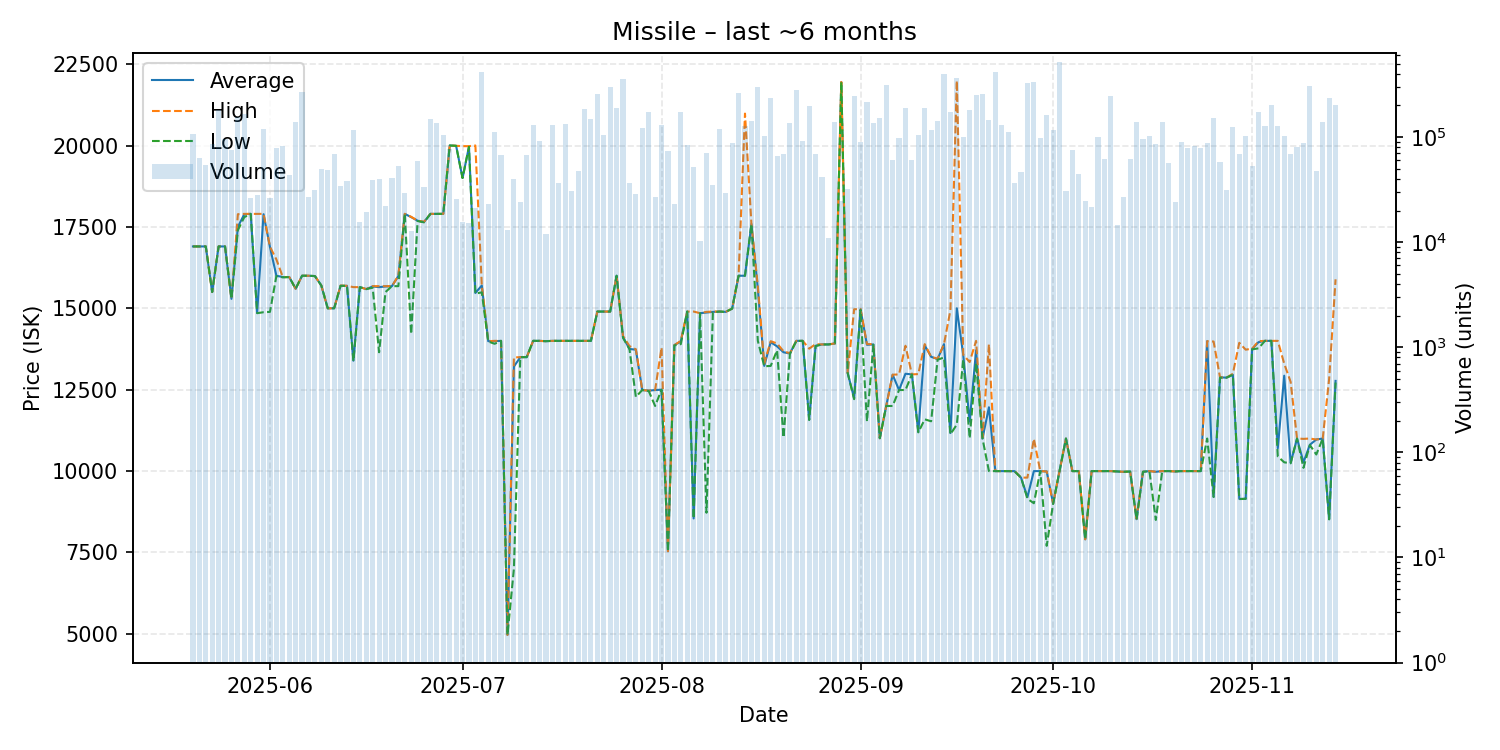

Source data for this figure (header and first rows):
date, average, highest, lowest, order_count, volume
2025-05-20, 16900, 16900, 16900, 11, 107970
2025-05-21, 16900, 16900, 16900, 15, 63900
2025-05-22, 16900, 16900, 16900, 9, 54185
2025-05-23, 15500, 15500, 15500, 18, 85399
2025-05-24, 16900, 16900, 16900, 19, 182526
2025-05-25, 16900, 16900, 16900, 20, 96802
2025-05-26, 15290, 15290, 15290, 16, 75564
2025-05-27, 17500, 17890, 17400, 22, 153750
2025-05-28, 17890, 17900, 17800, 32, 167310
2025-05-29, 17900, 17900, 17900, 11, 26223
2025-05-30, 14860, 17900, 14850, 10, 27920
2025-05-31, 17890, 17900, 14880, 21, 118132
2025-06-01, 16880, 16890, 14890, 16, 26325
2025-06-02, 16000, 16500, 15990, 22, 79129
2025-06-03, 15960, 15960, 15950, 19, 82094
2025-06-04, 15960, 15960, 15960, 12, 43520
2025-06-05, 15600, 15600, 15600, 22, 137686
2025-06-06, 16000, 16000, 16000, 24, 271322
2025-06-07, 16000, 16000, 16000, 12, 27111
2025-06-08, 15990, 15990, 15990, 12, 31287
2025-06-09, 15700, 15700, 15700, 19, 49697
2025-06-10, 15000, 15000, 15000, 13, 48823
2025-06-11, 15000, 15000, 15000, 14, 69214
2025-06-12, 15690, 15700, 15690, 18, 34340
2025-06-13, 15690, 15690, 15690, 10, 38195
2025-06-14, 13390, 15650, 13380, 29, 116988
2025-06-15, 15650, 15650, 15650, 17, 15461
2025-06-16, 15590, 15590, 15590, 13, 19294
2025-06-17, 15670, 15680, 15630, 20, 38763
2025-06-18, 15650, 15680, 13650, 12, 39607
2025-06-19, 15670, 15680, 15500, 15, 22218
2025-06-20, 15680, 15680, 15680, 18, 41246
2025-06-21, 15990, 16000, 15680, 21, 52758
2025-06-22, 17900, 17900, 17900, 11, 29669
2025-06-23, 17800, 17810, 14210, 18, 12659
2025-06-24, 17690, 17690, 17680, 19, 58796
2025-06-25, 17650, 17660, 17640, 14, 33759
2025-06-26, 17900, 17900, 17900, 19, 149421
2025-06-27, 17900, 17900, 17900, 13, 135005
2025-06-28, 17900, 17900, 17900, 18, 104503
2025-06-29, 20000, 20000, 20000, 16, 77509
2025-06-30, 19990, 19990, 19990, 16, 25669
2025-07-01, 19000, 19980, 19000, 9, 15440
2025-07-02, 19960, 19980, 19960, 7, 15223
2025-07-03, 15470, 20000, 15450, 14, 20936
2025-07-04, 15700, 15700, 15490, 36, 417565
2025-07-05, 13990, 13990, 13980, 18, 22939
2025-07-06, 13990, 14000, 13910, 29, 110983
2025-07-07, 14000, 14000, 14000, 14, 67110
2025-07-08, 4970, 4970, 4970, 7, 13192
2025-07-09, 13210, 13490, 7000, 15, 39820
2025-07-10, 13500, 13500, 13500, 17, 24050
2025-07-11, 13500, 13500, 13500, 14, 67848
2025-07-12, 14000, 14000, 14000, 19, 131211
2025-07-13, 14000, 14000, 14000, 13, 91099
2025-07-14, 13990, 13990, 13990, 5, 11988
2025-07-15, 14000, 14000, 14000, 14, 129934
2025-07-16, 14000, 14000, 14000, 12, 36393
2025-07-17, 14000, 14000, 14000, 13, 134359
2025-07-18, 14000, 14000, 14000, 12, 30921
... 119 more rows
